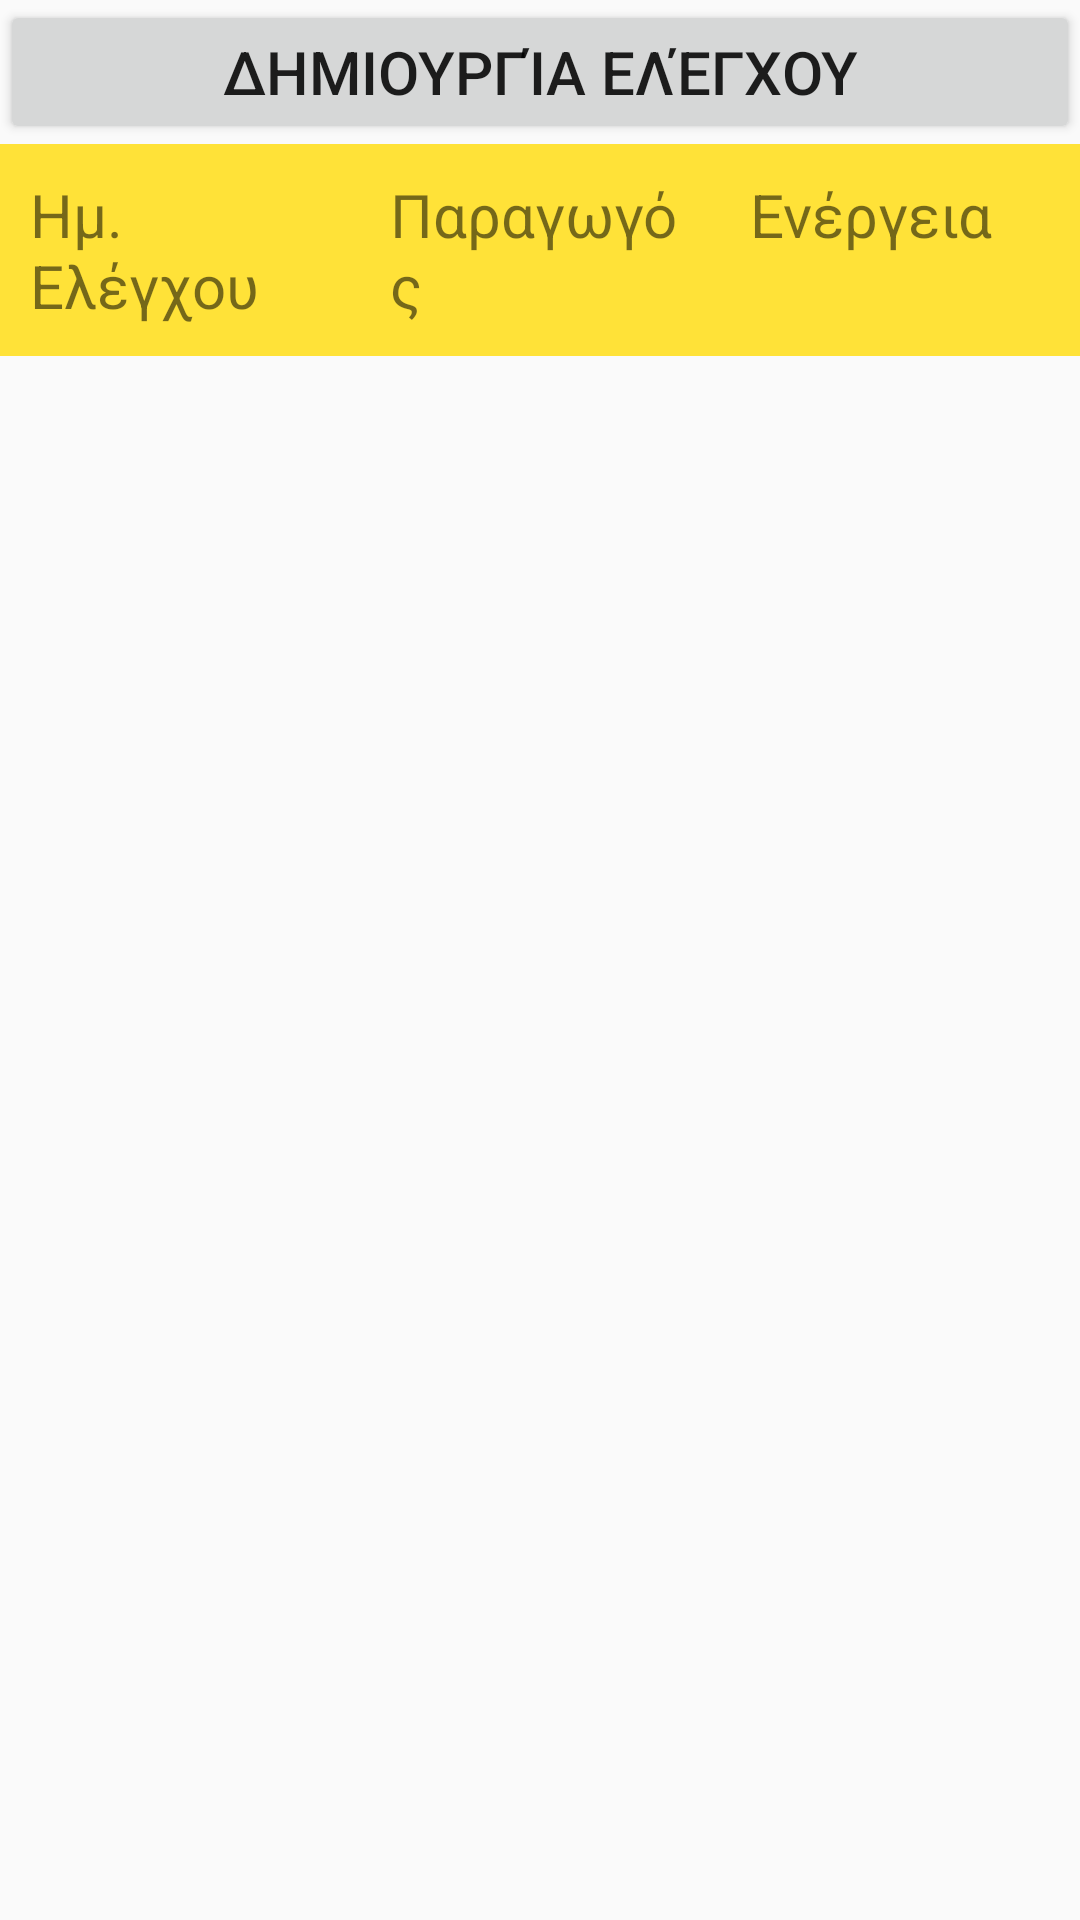

This screen was rendered from an Android layout file. Write that file and the resources it references.
<!-- AndroidManifest.xml: application theme AppTheme -->
<!-- res/layout/activity_create_inspection.xml -->
<?xml version="1.0" encoding="utf-8"?>
<LinearLayout xmlns:android="http://schemas.android.com/apk/res/android"
    xmlns:app="http://schemas.android.com/apk/res-auto"
    xmlns:tools="http://schemas.android.com/tools"
    android:layout_width="match_parent"
    android:layout_height="match_parent"
    android:orientation="vertical"
    tools:context=".inspections.ui.CreateInspectionActivity">
    <LinearLayout
        xmlns:android="http://schemas.android.com/apk/res/android"
        android:orientation="horizontal"
        android:layout_width="match_parent"
        android:layout_height="wrap_content"
        >

        <Button
            android:id="@+id/saveInspectionButton"
            android:layout_width="0dp"
            android:layout_height="wrap_content"
            android:layout_weight="1"
            android:onClick="goToInspectionStepOneActivity"
            android:text="Δημιουργία Ελέγχου"
            android:textSize="20sp"
            />
    </LinearLayout>

    <LinearLayout
        xmlns:android="http://schemas.android.com/apk/res/android"
        android:orientation="horizontal"
        android:layout_width="match_parent"
        android:layout_height="wrap_content"
        >
        <TextView
            android:id="@+id/inspectionDateHeader"
            android:layout_width="0dp"
            android:layout_weight="2"
            android:layout_height="match_parent"
            android:text="Ημ. Ελέγχου"
            android:background="#ffe238"
            android:textSize="20sp"
            android:padding="10dp"
            />
        <TextView
            android:id="@+id/inspectionProducerHeader"
            android:layout_width="0dp"
            android:layout_weight="2"
            android:layout_height="match_parent"
            android:text="Παραγωγός"
            android:background="#ffe238"
            android:textSize="20sp"
            android:padding="10dp"
            />
        <TextView
            android:id="@+id/inspectionProducerButton"
            android:layout_width="0dp"
            android:layout_weight="2"
            android:layout_height="match_parent"
            android:text="Ενέργεια"
            android:background="#ffe238"
            android:textSize="20sp"
            android:padding="10dp"
            />
    </LinearLayout>
    <ListView
        android:id="@+id/inspectionList"
        android:layout_width="fill_parent"
        android:layout_height="fill_parent"
        android:layout_marginTop="5dp"/>

</LinearLayout>
<!-- resources referenced by this layout -->
<resources>
  <style name="AppTheme" parent="Theme.AppCompat.Light.DarkActionBar">
          
          <item name="colorPrimary">@color/colorPrimary</item>
          <item name="colorPrimaryDark">@color/colorPrimaryDark</item>
          <item name="colorAccent">@color/colorAccent</item>
  
          
          <item name="android:spinnerItemStyle">
              @style/spinnerItemStyle
          </item>
  
          
          <item name="android:spinnerDropDownItemStyle">
              @style/spinnerDropDownItemStyle
          </item>
  
      </style>
  <style name="spinnerItemStyle">
          <item name="android:padding">1dp</item>
          <item name="android:textSize">20sp</item>
          <item name="android:textColor">#000000</item>
      </style>
  <style name="spinnerDropDownItemStyle">
          <item name="android:padding">2dp</item>
          <item name="android:textSize">20sp</item>
          <item name="android:textColor">#000000</item>
      </style>
  <!-- not gathered from this repository: default colours our renderer supplied (Android Studio template values) -->
  <color name="colorPrimary">#FF6200EE</color>
  <color name="colorPrimaryDark">#FF3700B3</color>
  <color name="colorAccent">#FF03DAC5</color>
</resources>
